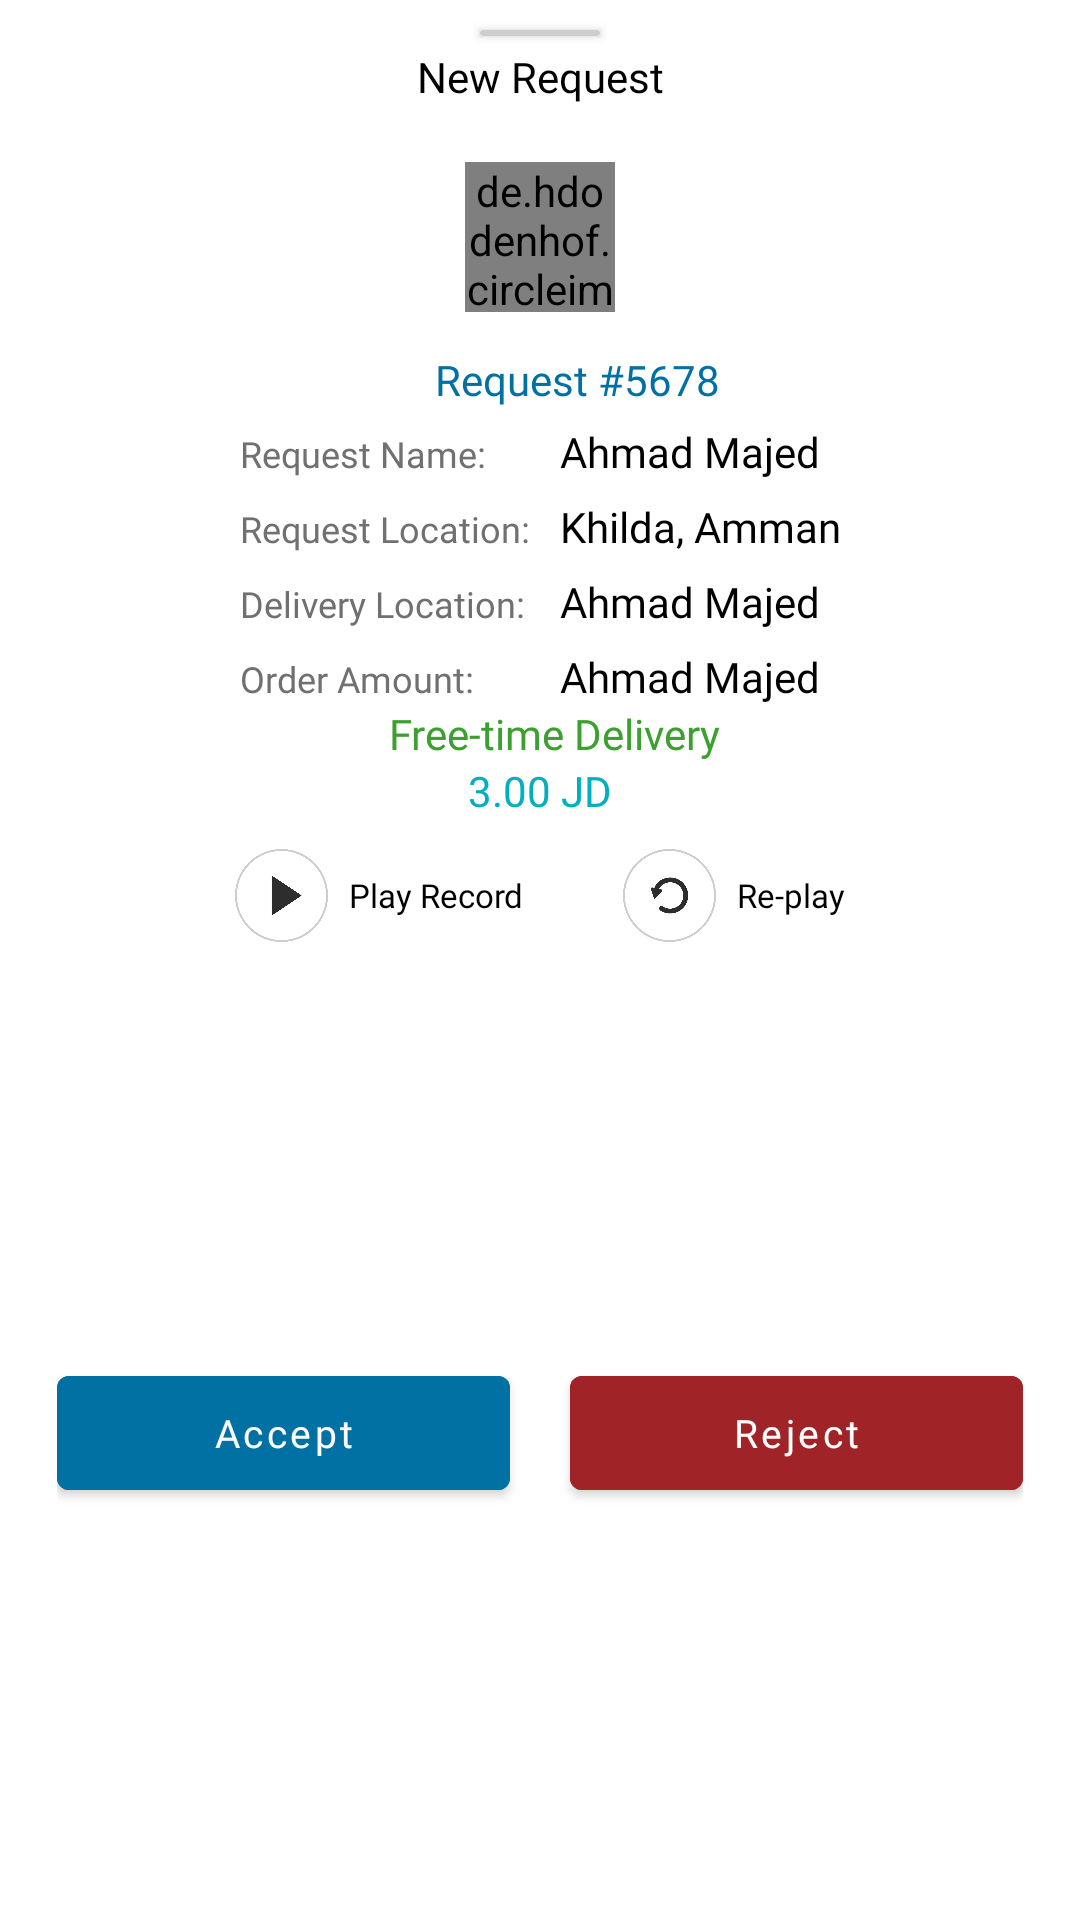

Write the Android layout XML for this screen, with the resource values it uses.
<!-- AndroidManifest.xml: application theme Theme.HayatApp -->
<!-- res/layout/fragment_new_request_bottom_sheet.xml -->
<?xml version="1.0" encoding="utf-8"?>
<androidx.constraintlayout.widget.ConstraintLayout xmlns:android="http://schemas.android.com/apk/res/android"
    xmlns:tools="http://schemas.android.com/tools"
    xmlns:app="http://schemas.android.com/apk/res-auto"
    android:layout_width="match_parent"
    android:layout_height="wrap_content"
    style="@style/CustomBottomSheetDialog"
    tools:context=".ui.requestOrder.NewRequestBottomSheetFragment">

    <androidx.cardview.widget.CardView
        android:id="@+id/slach"
        android:layout_width="40dp"
        android:layout_height="2dp"
        android:layout_marginTop="10dp"
        android:backgroundTint="@color/gray2"
        app:cardCornerRadius="1dp"
        app:layout_constraintEnd_toEndOf="parent"
        app:layout_constraintStart_toStartOf="parent"
        app:layout_constraintTop_toTopOf="parent"
        app:layout_constraintVertical_bias="0.0"
        />


    <TextView
        android:id="@+id/newReqText"
        android:layout_width="wrap_content"
        android:layout_height="wrap_content"
        android:layout_marginTop="16dp"
        android:fontFamily="@font/clean_bold"
        android:text="New Request"
        android:textColor="@color/black"
        android:textSize="14sp"
        app:layout_constraintEnd_toEndOf="parent"
        app:layout_constraintStart_toStartOf="parent"
        app:layout_constraintTop_toTopOf="parent" />

    <de.hdodenhof.circleimageview.CircleImageView
        android:id="@+id/profile_image"
        android:layout_width="50dp"
        android:layout_height="50dp"
        android:layout_marginTop="19sp"
        android:src="@drawable/person"
        app:layout_constraintEnd_toEndOf="parent"
        app:layout_constraintStart_toStartOf="parent"
        app:layout_constraintTop_toBottomOf="@id/newReqText" />


    <TextView
        android:id="@+id/requestID"
        android:layout_width="wrap_content"
        android:layout_height="wrap_content"
        android:layout_marginStart="25dp"
        android:layout_marginTop="13dp"
        android:fontFamily="@font/clean_bold"
        android:text="Request #5678"
        android:textColor="@color/blue"
        android:textSize="14sp"
        app:layout_constraintEnd_toEndOf="parent"
        app:layout_constraintStart_toStartOf="parent"
        app:layout_constraintTop_toBottomOf="@id/profile_image" />



    <TableLayout
        android:id="@+id/tableLayout"
        android:layout_width="wrap_content"
        android:layout_height="wrap_content"
        android:gravity="center"
        android:layout_marginTop="5dp"
        app:layout_constraintEnd_toEndOf="parent"
        app:layout_constraintStart_toStartOf="parent"
        app:layout_constraintTop_toBottomOf="@id/requestID">
        <TableRow
            android:layout_width="match_parent"
            android:layout_height="match_parent">

            <TextView

                android:layout_width="wrap_content"
                android:layout_height="wrap_content"
                android:layout_weight="1"
                android:fontFamily="@font/clean_regular"
                android:text="Request Name:"
                android:textColor="@color/gray"
                android:textSize="12dp"

                />

            <TextView
                android:layout_width="wrap_content"
                android:layout_height="wrap_content"
                android:layout_marginStart="10dp"
                android:layout_weight="1"
                android:textColor="@color/black"
                android:fontFamily="@font/clean_bold"
                android:text="Ahmad Majed"

                />
        </TableRow>
        <TableRow
            android:layout_width="match_parent"
            android:layout_height="match_parent"
            android:layout_marginTop="6dp">

            <TextView

                android:layout_width="wrap_content"
                android:layout_height="wrap_content"
                android:layout_weight="1"
                android:fontFamily="@font/clean_regular"
                android:text="Request Location:"
                android:textColor="@color/gray"
                android:textSize="12dp"

                />

            <TextView
                android:layout_width="wrap_content"
                android:layout_height="wrap_content"
                android:layout_marginStart="10dp"
                android:layout_weight="1"
                android:textColor="@color/black"
                android:fontFamily="@font/clean_bold"
                android:text="Khilda, Amman"

                />
        </TableRow>
        <TableRow
            android:layout_width="match_parent"
            android:layout_height="match_parent"
            android:layout_marginTop="6dp">

            <TextView

                android:layout_width="wrap_content"
                android:layout_height="wrap_content"
                android:layout_weight="1"
                android:fontFamily="@font/clean_regular"
                android:text="Delivery Location:"
                android:textColor="@color/gray"
                android:textSize="12dp"

                />

            <TextView
                android:layout_width="wrap_content"
                android:layout_height="wrap_content"
                android:layout_marginStart="10dp"
                android:layout_weight="1"
                android:textColor="@color/black"
                android:fontFamily="@font/clean_bold"
                android:text="Ahmad Majed"

                />
        </TableRow>
        <TableRow
            android:layout_width="match_parent"
            android:layout_height="match_parent"
            android:layout_marginTop="6dp">

            <TextView

                android:layout_width="wrap_content"
                android:layout_height="wrap_content"
                android:layout_weight="1"
                android:fontFamily="@font/clean_regular"
                android:text="Order Amount:"
                android:textColor="@color/gray"
                android:textSize="12dp"

                />

            <TextView
                android:layout_width="wrap_content"
                android:layout_height="wrap_content"
                android:layout_marginStart="10dp"
                android:layout_weight="1"
                android:textColor="@color/black"
                android:fontFamily="@font/clean_bold"
                android:text="Ahmad Majed"

                />
        </TableRow>


    </TableLayout>
    <TextView
        android:id="@+id/deliveryType"
        android:layout_width="wrap_content"
        android:layout_height="wrap_content"
        android:layout_marginStart="10dp"
        android:layout_weight="1"
        android:textColor="@color/green"
        android:fontFamily="@font/clean_bold"
        android:text="Free-time Delivery"
        app:layout_constraintTop_toBottomOf="@id/tableLayout"
        app:layout_constraintStart_toStartOf="parent"
        app:layout_constraintEnd_toEndOf="parent"
        />
    <TextView
        android:id="@+id/deliveryAmount"
        android:layout_width="wrap_content"
        android:layout_height="wrap_content"
        android:textColor="@color/blue2"
        android:fontFamily="@font/clean_bold"
        android:text="3.00 JD"
        app:layout_constraintTop_toBottomOf="@id/deliveryType"
        app:layout_constraintStart_toStartOf="parent"
        app:layout_constraintEnd_toEndOf="parent"

        />




    <LinearLayout
        android:id="@+id/voiceNote"
        android:layout_width="wrap_content"
        android:layout_height="wrap_content"
        android:layout_marginTop="10dp"
        android:orientation="horizontal"
        app:layout_constraintEnd_toEndOf="parent"
        app:layout_constraintStart_toStartOf="parent"
        app:layout_constraintTop_toBottomOf="@id/deliveryAmount">

        <ImageView
            android:layout_width="31dp"
            android:layout_height="31dp"
            android:src="@drawable/group788"
            />
        <TextView
            android:layout_width="wrap_content"
            android:layout_height="wrap_content"
            android:text="Play Record"
            android:textSize="11dp"
            android:autoLink="none"
            android:layout_gravity="center"
            android:layout_marginStart="7dp"
            android:fontFamily="@font/cairo_bold"
            android:textColor="@color/black"/>
        <ImageView
            android:layout_width="31dp"
            android:layout_height="31dp"
            android:layout_marginStart="33dp"
            android:src="@drawable/group789"
            />
        <TextView
            android:layout_width="wrap_content"
            android:layout_height="wrap_content"
            android:text="Re-play"
            android:textSize="11dp"
            android:autoLink="none"
            android:layout_gravity="center"
            android:layout_marginStart="7dp"
            android:fontFamily="@font/cairo_bold"
            android:textColor="@color/black"/>
    </LinearLayout>
    <LinearLayout
        android:layout_width="match_parent"
        android:layout_height="wrap_content"
        app:layout_constraintBottom_toBottomOf="parent"
        app:layout_constraintEnd_toEndOf="parent"
        android:layout_marginBottom="20dp"
        android:layout_marginTop="21dp"
        android:weightSum="2"
        android:layout_marginStart="19dp"
        android:layout_marginEnd="19dp"

        app:layout_constraintStart_toStartOf="parent"
        app:layout_constraintTop_toBottomOf="@id/voiceNote">
        <com.google.android.material.button.MaterialButton
            android:id="@+id/accept"
            android:layout_width="wrap_content"
            android:layout_height="50dp"
            android:layout_weight="1"
            android:backgroundTint="@color/blue"
            android:textColor="@color/white"
            android:fontFamily="@font/cairo_bold"
            android:gravity="center"
            android:text="Accept"
            android:textAllCaps="false"
            android:textSize="13dp"
            />

        <com.google.android.material.button.MaterialButton
            android:id="@+id/reject"
            android:layout_width="wrap_content"
            android:layout_height="50dp"
            android:layout_weight="1"
            android:layout_marginStart="20dp"
            android:backgroundTint="@color/reed"
            android:textColor="@color/white"
            android:fontFamily="@font/cairo_bold"
            android:gravity="center"
            android:text="Reject"
            android:textAllCaps="false"
            android:textSize="13dp"
            />
    </LinearLayout>

</androidx.constraintlayout.widget.ConstraintLayout>
<!-- resources referenced by this layout -->
<resources>
  <color name="black">#FF000000</color>
  <color name="blue">#0071A2</color>
  <color name="blue2">#00B0C1</color>
  <color name="gray">#707070</color>
  <color name="gray2">#CECECE</color>
  <color name="green">#3CA02F</color>
  <color name="reed">#A02327</color>
  <color name="white">#FFFFFFFF</color>
  <!-- drawable group788: png bitmap (drawable, 27156 bytes) -->
  <!-- drawable group789: png bitmap (drawable, 30710 bytes) -->
  <style name="CustomBottomSheetDialog" parent="@style/ThemeOverlay.MaterialComponents.BottomSheetDialog">
          <item name="bottomSheetStyle">@style/CustomBottomSheet</item>
      </style>
  <style name="Theme.HayatApp" parent="Theme.MaterialComponents.DayNight.NoActionBar">
          
          <item name="colorPrimary">@color/blue</item>
          <item name="colorPrimaryVariant">@color/blue</item>
          <item name="colorOnPrimary">@color/white</item>
          
          <item name="colorSecondary">@color/blue</item>
          <item name="colorSecondaryVariant">@color/blue</item>
          <item name="colorOnSecondary">@color/black</item>
          
          <item name="android:statusBarColor">?attr/colorPrimaryVariant</item>
          
          <item name="bottomSheetDialogTheme">@style/CustomBottomSheetDialog</item>
          <item name="fontStyle">@style/fontStyle</item>
      </style>
  <style name="CustomBottomSheet" parent="Widget.MaterialComponents.BottomSheet">
          <item name="shapeAppearanceOverlay">@style/CustomShapeAppearanceBottomSheetDialog</item>
      </style>
  <style name="fontStyle" parent="Theme.AppCompat.Light.NoActionBar">
          <item name="fontFamily">@font/fonts</item>
      </style>
  <style name="CustomShapeAppearanceBottomSheetDialog" parent="">
          <item name="cornerFamily">rounded</item>
          <item name="cornerSizeTopRight">25dp</item>
          <item name="cornerSizeTopLeft">25dp</item>
          <item name="cornerSizeBottomRight">0dp</item>
          <item name="cornerSizeBottomLeft">0dp</item>
      </style>
</resources>
